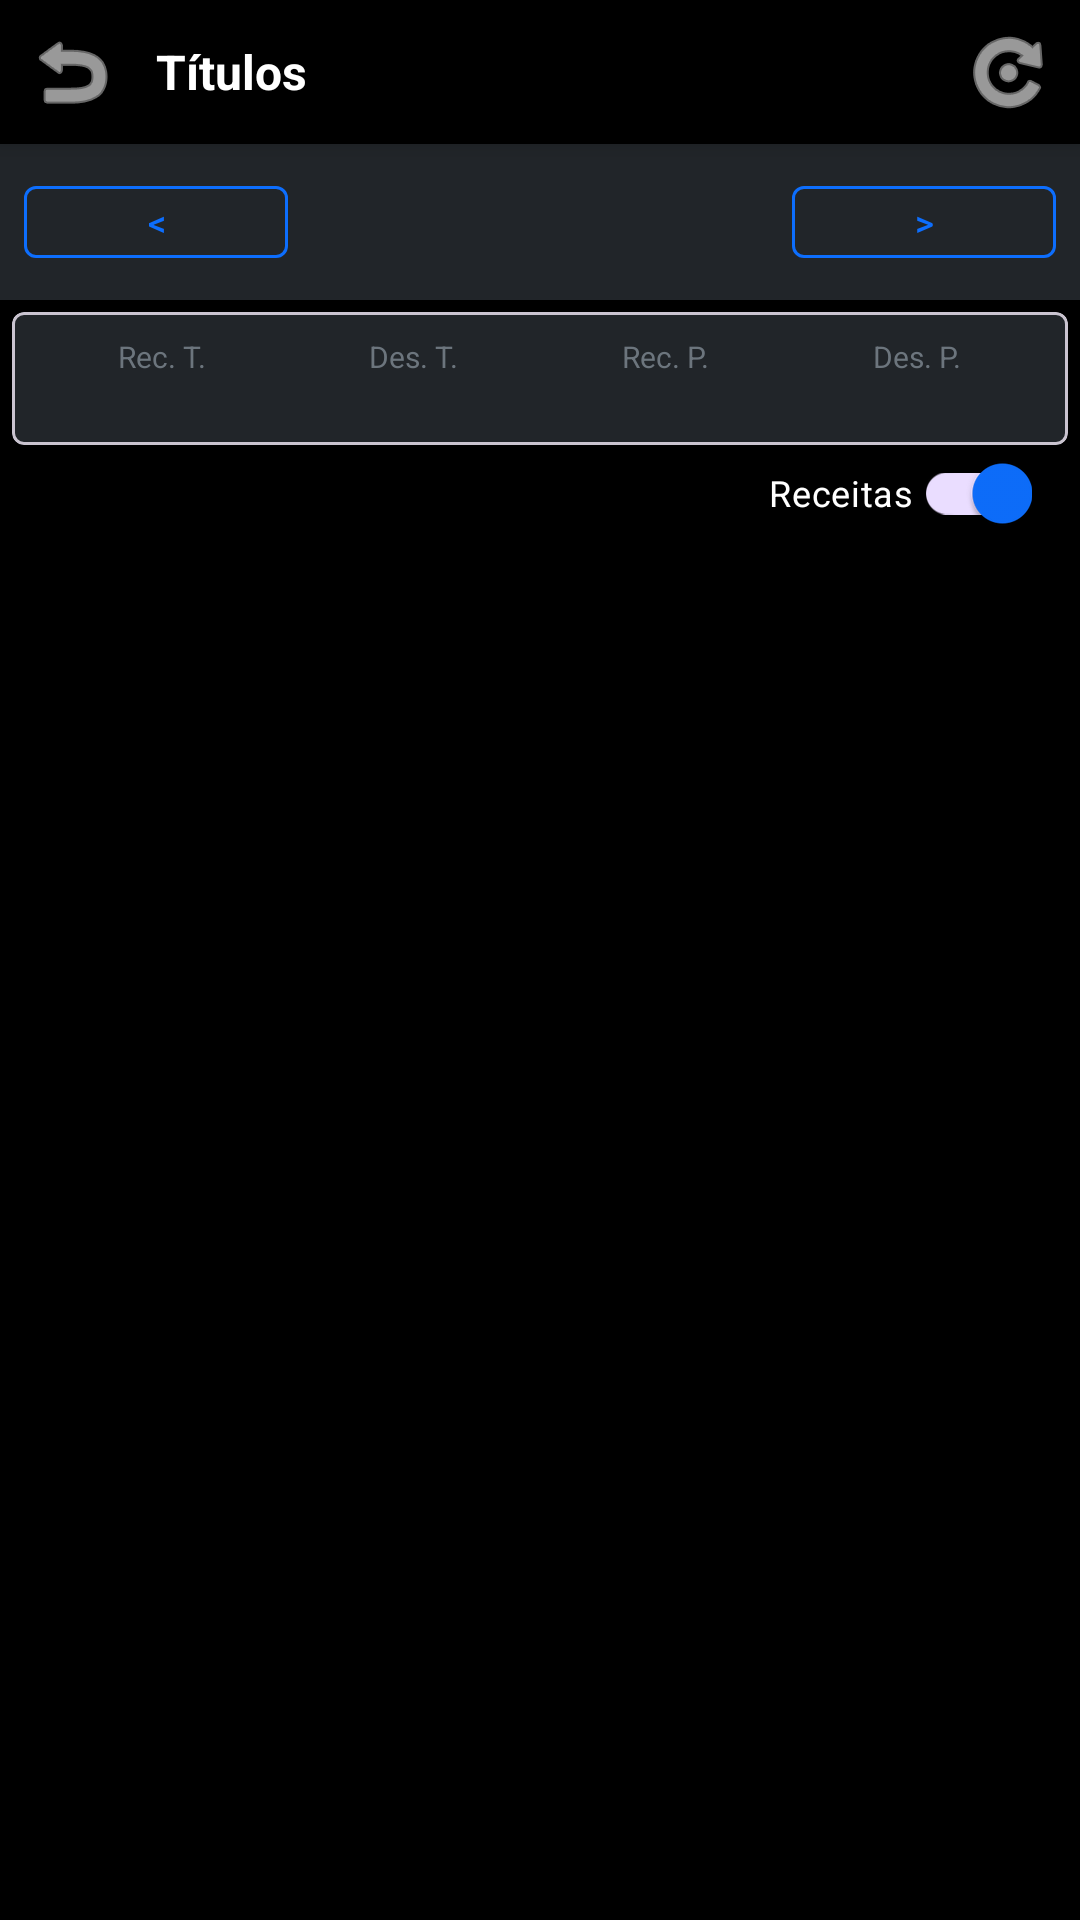

Produce the Android XML layout that renders to this screen, including the resource entries it uses.
<!-- AndroidManifest.xml: application theme Theme._2NSystems -->
<!-- res/layout/activity_main.xml -->
<?xml version="1.0" encoding="utf-8"?>
<androidx.constraintlayout.widget.ConstraintLayout xmlns:android="http://schemas.android.com/apk/res/android"
    xmlns:app="http://schemas.android.com/apk/res-auto"
    xmlns:tools="http://schemas.android.com/tools"
    android:id="@+id/main"
    android:layout_width="match_parent"
    android:layout_height="match_parent"
    android:background="@color/black"
    android:fitsSystemWindows="true"
    tools:context=".MainActivity">

    <LinearLayout
        android:id="@+id/toolbarLayout"
        android:layout_width="0dp"
        android:layout_height="wrap_content"
        android:orientation="horizontal"
        android:padding="4dp"
        android:background="@color/black"
        android:elevation="4dp"
        app:layout_constraintTop_toTopOf="parent"
        app:layout_constraintStart_toStartOf="parent"
        app:layout_constraintEnd_toEndOf="parent">

        <ImageButton
            android:id="@+id/btnVoltar"
            android:layout_width="40dp"
            android:layout_height="40dp"
            android:background="?attr/selectableItemBackgroundBorderless"
            android:src="@android:drawable/ic_menu_revert"
            app:tint="@color/white" />

        <TextView
            android:layout_width="0dp"
            android:layout_height="wrap_content"
            android:layout_weight="1"
            android:layout_gravity="center"
            android:layout_marginStart="8dp"
            android:text="Títulos"
            android:textColor="@color/white"
            android:textSize="16sp"
            android:textStyle="bold" />

        <ImageButton
            android:id="@+id/btnRecarregar"
            android:layout_width="40dp"
            android:layout_height="40dp"
            android:background="?attr/selectableItemBackgroundBorderless"
            android:src="@android:drawable/ic_menu_rotate"
            app:tint="@color/white" />
    </LinearLayout>

    <LinearLayout
        android:id="@+id/headerLayout"
        android:layout_width="0dp"
        android:layout_height="wrap_content"
        android:orientation="horizontal"
        android:padding="8dp"
        android:gravity="center"
        android:background="@color/bs_dark"
        android:elevation="2dp"
        app:layout_constraintTop_toBottomOf="@id/toolbarLayout"
        app:layout_constraintStart_toStartOf="parent"
        app:layout_constraintEnd_toEndOf="parent">

        <com.google.android.material.button.MaterialButton
            android:id="@+id/btnAnterior"
            style="@style/Widget.MaterialComponents.Button.OutlinedButton"
            android:layout_width="wrap_content"
            android:layout_height="36dp"
            android:padding="0dp"
            android:text="&lt;"
            android:textSize="12sp"
            app:strokeColor="@color/bs_primary"
            android:textColor="@color/bs_primary" />

        <TextView
            android:id="@+id/tvPeriodo"
            android:layout_width="0dp"
            android:layout_height="wrap_content"
            android:layout_weight="1"
            android:gravity="center"
            android:textSize="14sp"
            android:textColor="@color/white"
            android:textStyle="bold"
            tools:text="Fevereiro / 2026" />

        <com.google.android.material.button.MaterialButton
            android:id="@+id/btnProximo"
            style="@style/Widget.MaterialComponents.Button.OutlinedButton"
            android:layout_width="wrap_content"
            android:layout_height="36dp"
            android:padding="0dp"
            android:text="&gt;"
            android:textSize="12sp"
            app:strokeColor="@color/bs_primary"
            android:textColor="@color/bs_primary" />
    </LinearLayout>

    <com.google.android.material.card.MaterialCardView
        android:id="@+id/summaryCard"
        android:layout_width="match_parent"
        android:layout_height="wrap_content"
        android:layout_margin="4dp"
        app:cardBackgroundColor="@color/bs_dark"
        app:cardCornerRadius="4dp"
        app:cardElevation="2dp"
        app:layout_constraintTop_toBottomOf="@id/headerLayout">

        <GridLayout
            android:layout_width="match_parent"
            android:layout_height="wrap_content"
            android:columnCount="4"
            android:rowCount="1"
            android:padding="8dp">

            <LinearLayout
                android:layout_width="0dp"
                android:layout_height="wrap_content"
                android:layout_columnWeight="1"
                android:orientation="vertical"
                android:gravity="center">
                <TextView
                    android:layout_width="wrap_content"
                    android:layout_height="wrap_content"
                    android:text="Rec. T."
                    android:textSize="10sp"
                    android:textColor="@color/bs_gray_600" />
                <TextView
                    android:id="@+id/tvTotalReceitas"
                    android:layout_width="wrap_content"
                    android:layout_height="wrap_content"
                    android:textStyle="bold"
                    android:textSize="11sp"
                    android:textColor="@color/bs_success"
                    tools:text="R$ 0k" />
            </LinearLayout>

            <LinearLayout
                android:layout_width="0dp"
                android:layout_height="wrap_content"
                android:layout_columnWeight="1"
                android:orientation="vertical"
                android:gravity="center">
                <TextView
                    android:layout_width="wrap_content"
                    android:layout_height="wrap_content"
                    android:text="Des. T."
                    android:textSize="10sp"
                    android:textColor="@color/bs_gray_600" />
                <TextView
                    android:id="@+id/tvTotalDespesas"
                    android:layout_width="wrap_content"
                    android:layout_height="wrap_content"
                    android:textStyle="bold"
                    android:textSize="11sp"
                    android:textColor="@color/bs_danger"
                    tools:text="R$ 0k" />
            </LinearLayout>

            <LinearLayout
                android:layout_width="0dp"
                android:layout_height="wrap_content"
                android:layout_columnWeight="1"
                android:orientation="vertical"
                android:gravity="center">
                <TextView
                    android:layout_width="wrap_content"
                    android:layout_height="wrap_content"
                    android:text="Rec. P."
                    android:textSize="10sp"
                    android:textColor="@color/bs_gray_600" />
                <TextView
                    android:id="@+id/tvTotalReceitasPago"
                    android:layout_width="wrap_content"
                    android:layout_height="wrap_content"
                    android:textStyle="bold"
                    android:textSize="11sp"
                    android:textColor="@color/bs_success"
                    tools:text="R$ 0k" />
            </LinearLayout>

            <LinearLayout
                android:layout_width="0dp"
                android:layout_height="wrap_content"
                android:layout_columnWeight="1"
                android:orientation="vertical"
                android:gravity="center">
                <TextView
                    android:layout_width="wrap_content"
                    android:layout_height="wrap_content"
                    android:text="Des. P."
                    android:textSize="10sp"
                    android:textColor="@color/bs_gray_600" />
                <TextView
                    android:id="@+id/tvTotalDespesasPago"
                    android:layout_width="wrap_content"
                    android:layout_height="wrap_content"
                    android:textStyle="bold"
                    android:textSize="11sp"
                    android:textColor="@color/bs_danger"
                    tools:text="R$ 0k" />
            </LinearLayout>
        </GridLayout>
    </com.google.android.material.card.MaterialCardView>

    <com.google.android.material.switchmaterial.SwitchMaterial
        android:id="@+id/swMostrarReceitas"
        android:layout_width="wrap_content"
        android:layout_height="32dp"
        android:layout_marginEnd="16dp"
        android:text="Receitas"
        android:textColor="@color/white"
        android:textSize="12sp"
        android:checked="true"
        app:layout_constraintTop_toBottomOf="@id/summaryCard"
        app:layout_constraintEnd_toEndOf="parent" />

    <androidx.recyclerview.widget.RecyclerView
        android:id="@+id/rvTitulos"
        android:layout_width="0dp"
        android:layout_height="0dp"
        android:paddingTop="4dp"
        android:clipToPadding="false"
        app:layout_constraintTop_toBottomOf="@id/swMostrarReceitas"
        app:layout_constraintBottom_toBottomOf="parent"
        app:layout_constraintStart_toStartOf="parent"
        app:layout_constraintEnd_toEndOf="parent"
        tools:listitem="@layout/item_titulo" />

    <ProgressBar
        android:id="@+id/progressBar"
        android:layout_width="wrap_content"
        android:layout_height="wrap_content"
        android:visibility="gone"
        android:indeterminateTint="@color/bs_primary"
        app:layout_constraintTop_toTopOf="parent"
        app:layout_constraintBottom_toBottomOf="parent"
        app:layout_constraintStart_toStartOf="parent"
        app:layout_constraintEnd_toEndOf="parent" />

</androidx.constraintlayout.widget.ConstraintLayout>
<!-- res/layout/item_titulo.xml (included above) -->
<?xml version="1.0" encoding="utf-8"?>
<com.google.android.material.card.MaterialCardView xmlns:android="http://schemas.android.com/apk/res/android"
    xmlns:app="http://schemas.android.com/apk/res-auto"
    xmlns:tools="http://schemas.android.com/tools"
    android:layout_width="match_parent"
    android:layout_height="wrap_content"
    android:layout_marginHorizontal="12dp"
    android:layout_marginVertical="6dp"
    app:cardCornerRadius="8dp"
    app:cardElevation="2dp"
    app:strokeWidth="1dp"
    app:strokeColor="@color/bs_gray_200">

    <LinearLayout
        android:layout_width="match_parent"
        android:layout_height="wrap_content"
        android:orientation="vertical"
        android:padding="16dp">

        <LinearLayout
            android:layout_width="match_parent"
            android:layout_height="wrap_content"
            android:gravity="center_vertical"
            android:orientation="horizontal">

            <TextView
                android:id="@+id/tvDescricao"
                android:layout_width="0dp"
                android:layout_height="wrap_content"
                android:layout_weight="1"
                android:textColor="@color/white"
                android:textSize="16sp"
                android:textStyle="bold"
                tools:text="PAGAMENTO SALARIO" />

            <TextView
                android:id="@+id/tvValor"
                android:layout_width="wrap_content"
                android:layout_height="wrap_content"
                android:textSize="16sp"
                android:textStyle="bold"
                android:background="@color/black"
                android:paddingHorizontal="8dp"
                android:paddingVertical="4dp"
                android:textColor="@color/white"
                tools:text="+ R$ 2.200,00" />
        </LinearLayout>

        <TextView
            android:id="@+id/tvCategoria"
            android:layout_width="wrap_content"
            android:layout_height="wrap_content"
            android:layout_marginTop="4dp"
            android:textColor="@color/white"
            android:textSize="14sp"
            tools:text="KEYSYSTEMS" />

        <View
            android:layout_width="match_parent"
            android:layout_height="1dp"
            android:layout_marginVertical="12dp"
            android:background="@color/white" />

        <LinearLayout
            android:layout_width="match_parent"
            android:layout_height="wrap_content"
            android:gravity="center_vertical"
            android:orientation="horizontal">

            <ImageView
                android:layout_width="14dp"
                android:layout_height="14dp"
                android:src="@android:drawable/ic_menu_myplaces"
                app:tint="@color/white" />

            <TextView
                android:id="@+id/tvVencimento"
                android:layout_width="0dp"
                android:layout_height="wrap_content"
                android:layout_weight="1"
                android:layout_marginStart="4dp"
                android:textColor="@color/white"
                android:textSize="12sp"
                tools:text="Vencimento: 06/02/2026" />

            <TextView
                android:id="@+id/tvStatus"
                android:layout_width="wrap_content"
                android:layout_height="wrap_content"
                android:paddingHorizontal="10dp"
                android:paddingVertical="2dp"
                android:textSize="11sp"
                android:textStyle="bold"
                android:textColor="@color/white"
                android:background="@color/black"
                tools:text="PAGO" />
        </LinearLayout>

    </LinearLayout>
</com.google.android.material.card.MaterialCardView>
<!-- resources referenced by this layout -->
<resources>
  <color name="black">#FF000000</color>
  <color name="bs_danger">#dc3545</color>
  <color name="bs_dark">#212529</color>
  <color name="bs_gray_200">#e9ecef</color>
  <color name="bs_gray_600">#6c757d</color>
  <color name="bs_primary">#0d6efd</color>
  <color name="bs_success">#198754</color>
  <color name="white">#FFFFFFFF</color>
  <style name="Theme._2NSystems" parent="Base.Theme._2NSystems" />
  <style name="Base.Theme._2NSystems" parent="Theme.Material3.DayNight.NoActionBar">
          
          <item name="colorPrimary">@color/bs_primary</item>
          <item name="colorOnPrimary">@color/white</item>
  
          <item name="android:statusBarColor">@color/bs_dark</item>
          <item name="android:windowLightStatusBar">false</item>
      </style>
</resources>
